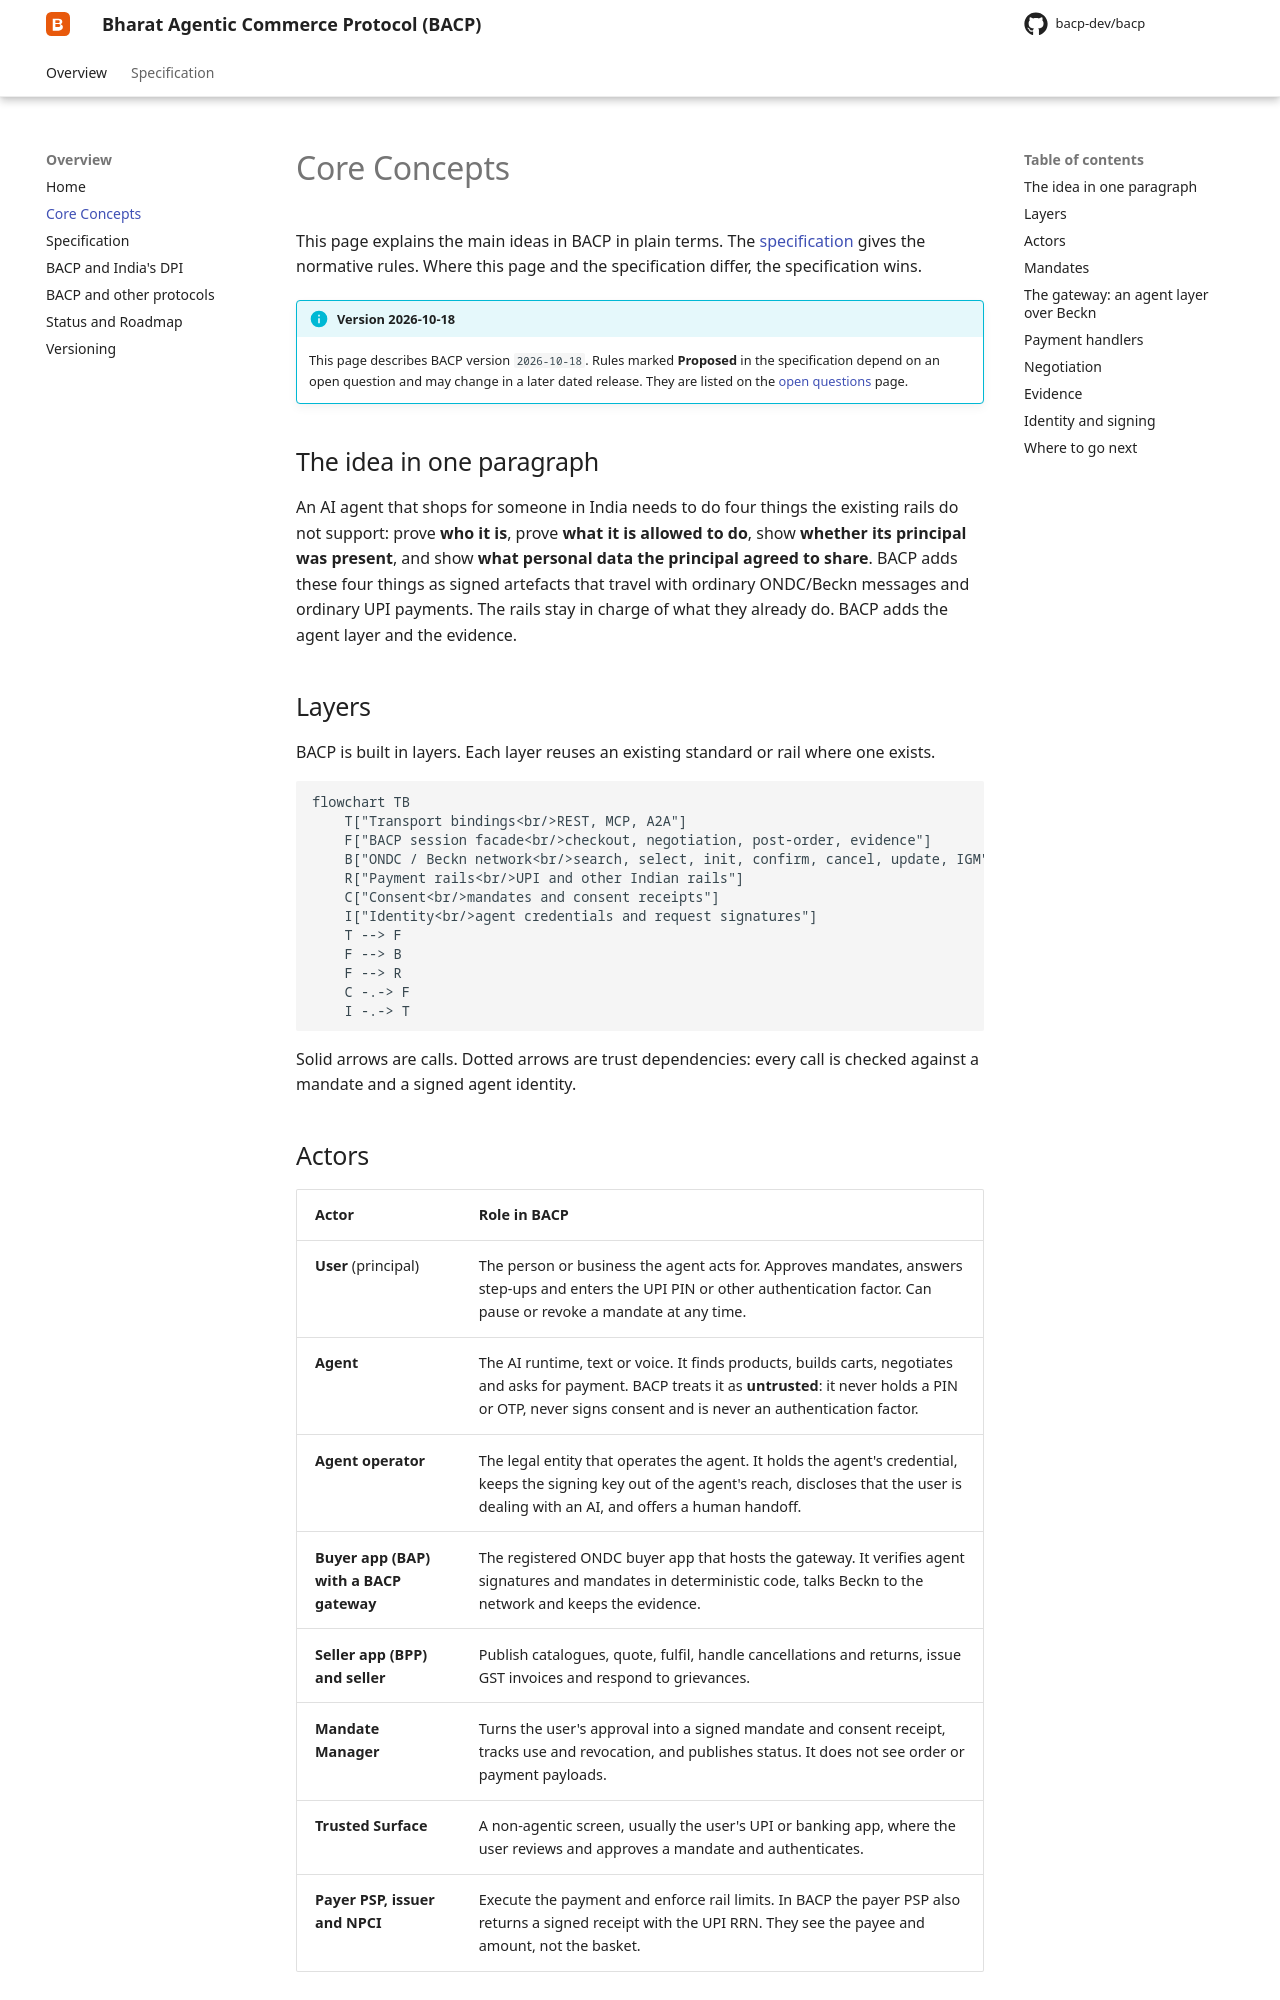

repository: bacp-dev/bacp · page: documentation/core-concepts/index.html · generator: mkdocs

# Core Concepts

This page explains the main ideas in BACP in plain terms. The [specification](../specification/overview/index.md) gives the normative rules. Where this page and the specification differ, the specification wins.

!!! info "Version 2026-10-18"
    This page describes BACP version `2026-10-18`. Rules marked **Proposed** in the specification depend on an open question and may change in a later dated release. They are listed on the [open questions](../specification/open-questions.md) page.

## The idea in one paragraph

An AI agent that shops for someone in India needs to do four things the existing rails do not support: prove **who it is**, prove **what it is allowed to do**, show **whether its principal was present**, and show **what personal data the principal agreed to share**. BACP adds these four things as signed artefacts that travel with ordinary ONDC/Beckn messages and ordinary UPI payments. The rails stay in charge of what they already do. BACP adds the agent layer and the evidence.

## Layers

BACP is built in layers. Each layer reuses an existing standard or rail where one exists.

```mermaid
flowchart TB
    T["Transport bindings<br/>REST, MCP, A2A"]
    F["BACP session facade<br/>checkout, negotiation, post-order, evidence"]
    B["ONDC / Beckn network<br/>search, select, init, confirm, cancel, update, IGM"]
    R["Payment rails<br/>UPI and other Indian rails"]
    C["Consent<br/>mandates and consent receipts"]
    I["Identity<br/>agent credentials and request signatures"]
    T --> F
    F --> B
    F --> R
    C -.-> F
    I -.-> T
```

Solid arrows are calls. Dotted arrows are trust dependencies: every call is checked against a mandate and a signed agent identity.

## Actors

| Actor | Role in BACP |
|---|---|
| **User** (principal) | The person or business the agent acts for. Approves mandates, answers step-ups and enters the UPI PIN or other authentication factor. Can pause or revoke a mandate at any time. |
| **Agent** | The AI runtime, text or voice. It finds products, builds carts, negotiates and asks for payment. BACP treats it as **untrusted**: it never holds a PIN or OTP, never signs consent and is never an authentication factor. |
| **Agent operator** | The legal entity that operates the agent. It holds the agent's credential, keeps the signing key out of the agent's reach, discloses that the user is dealing with an AI, and offers a human handoff. |
| **Buyer app (BAP) with a BACP gateway** | The registered ONDC buyer app that hosts the gateway. It verifies agent signatures and mandates in deterministic code, talks Beckn to the network and keeps the evidence. |
| **Seller app (BPP) and seller** | Publish catalogues, quote, fulfil, handle cancellations and returns, issue GST invoices and respond to grievances. |
| **Mandate Manager** | Turns the user's approval into a signed mandate and consent receipt, tracks use and revocation, and publishes status. It does not see order or payment payloads. |
| **Trusted Surface** | A non-agentic screen, usually the user's UPI or banking app, where the user reviews and approves a mandate and authenticates. |
| **Payer PSP, issuer and NPCI** | Execute the payment and enforce rail limits. In BACP the payer PSP also returns a signed receipt with the UPI RRN. They see the payee and amount, not the basket. |

See the [glossary](../specification/glossary.md) for the full list of terms.
